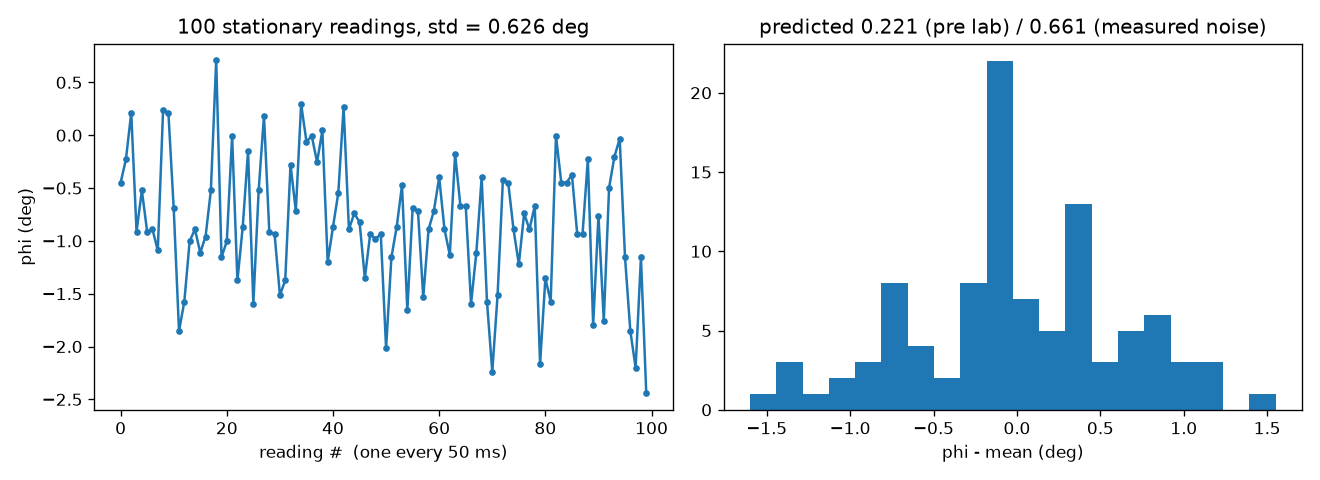

The table this chart was drawn from, first rows:
reading, t_s, phi_rel_deg
0, 0.0000, -0.4490
1, 0.0506, -0.2285
2, 0.1013, 0.2119
3, 0.1493, -0.9134
4, 0.1999, -0.5221
5, 0.2506, -0.9134
6, 0.3012, -0.8906
7, 0.3493, -1.089
8, 0.3995, 0.2391
9, 0.4501, 0.2119
10, 0.5007, -0.6934
11, 0.5488, -1.853
12, 0.5994, -1.575
13, 0.6500, -1.003
14, 0.7007, -0.8906
15, 0.7487, -1.112
16, 0.7993, -0.9587
17, 0.8495, -0.5221
18, 0.9002, 0.7095
19, 0.9508, -1.155
20, 0.9989, -1.003
21, 1.05, -0.0082
22, 1.1, -1.375
23, 1.151, -0.8675
24, 1.199, -0.1511
25, 1.249, -1.595
26, 1.3, -0.5221
27, 1.35, 0.1848
28, 1.401, -0.9134
29, 1.449, -0.9362
30, 1.5, -1.513
31, 1.55, -1.375
32, 1.601, -0.2791
33, 1.649, -0.7170
34, 1.7, 0.2943
35, 1.75, -0.0605
36, 1.8, -0.0082
37, 1.851, -0.2539
38, 1.899, 0.0448
39, 1.95, -1.199
40, 2, -0.8675
41, 2.051, -0.5461
42, 2.099, 0.2666
43, 2.15, -0.8906
44, 2.2, -0.7403
45, 2.25, -0.8208
46, 2.301, -1.354
47, 2.349, -0.9362
48, 2.4, -0.9811
49, 2.45, -0.9362
50, 2.501, -2.016
51, 2.549, -1.155
52, 2.6, -0.8675
53, 2.65, -0.4736
54, 2.7, -1.654
55, 2.751, -0.6934
56, 2.799, -0.7170
57, 2.85, -1.534
58, 2.901, -0.8906
59, 2.951, -0.7170
... 40 more rows
